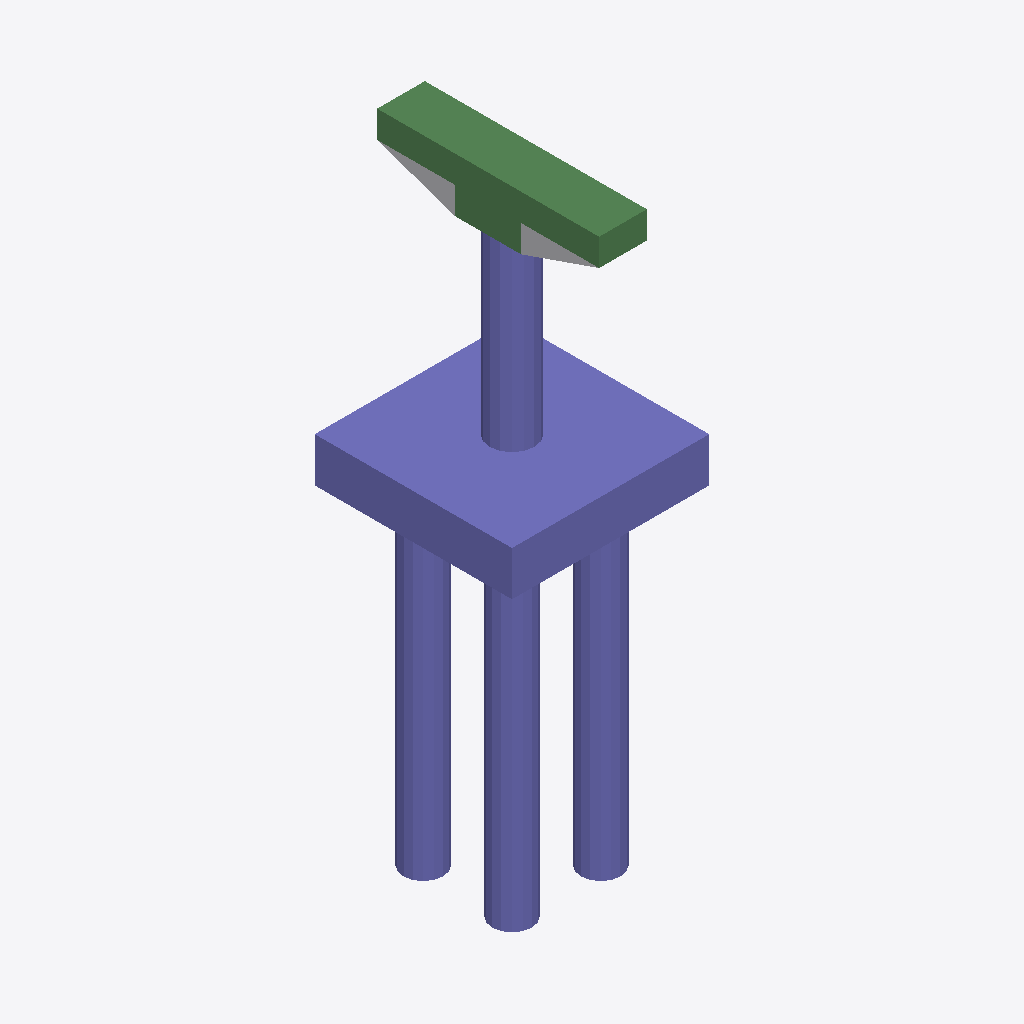
Isometric view of an IFC building model (IFC-SPF (STEP), schema IFC2X3, length unit foot), seen from the south-west, elements coloured by IFC class: 29 columns (violet), 6 beams (green), 1 other element (light grey).
Extent 6.0 m × 6.8 m × 18.6 m (x, y, z). Storeys (2): L1 at 0.00 m; L2 at 3.66 m. Elements (49): 42 IfcColumn, 6 IfcBeam, 1 IfcBuildingElementProxy.

HEADER;
FILE_DESCRIPTION(('ViewDefinition [CoordinationView_V2.0]','RevitIdentifiers [ContentGUID: da427600-9111-4ad7-b584-3421f3a778a4, VersionGUID: 828ce55b-8ef7-4ad5-9953-f96e47e0de00, NumberOfSaves: 0]','CoordinateReference [CoordinateBase: Shared Coordinates]'),'2;1');
FILE_NAME('D_30_2L_NF_S_Sub.ifc','2026-06-24T15:40:19+05:30',(''),(''),'ODA SDAI 25.12','Autodesk - Revit 27.0.20.10 (ENU) - 27.0.20.10','');
FILE_SCHEMA(('IFC2X3'));
ENDSEC;
DATA;
#27=IFCPROJECT('3QGdO0aH5ArxM4D24CM8TK',#6,'Project Number',$,$,'Project Name','Project Status',(#22),#5073);
#41=IFCSITE('3QGdO0aH5ArxM4D24CM8TM',#6,'The site:1246159',$,$,#40,$,$,.ELEMENT.,(42,21,31,401672),(-71,-3,-24,-345703),0.0,$,$);
#31=IFCBUILDING('3QGdO0aH5ArxM4D24CM8TL',#6,'Building Name',$,$,#30,$,'Building Name',.ELEMENT.,$,$,#28);
#34=IFCBUILDINGSTOREY('2JF4e6axWHqu3u0C1FZlmi',#6,'L1',$,$,#33,$,'L1',.ELEMENT.,0.0);
#38=IFCBUILDINGSTOREY('1ZGO8hrFCHqw0v0026FpFv',#6,'L2',$,$,#37,$,'L2',.ELEMENT.,12.0);
#1896=IFCCOLUMN('22ZELRZlTArPbJ_Mv7yztY',#6,'Column#61',$,$,#1895,#1892,'1246178');
#4871=IFCCOLUMN('22ZELRZlTArPbJ_Mv7yzt$',#6,'Column#9',$,$,#4870,#4867,'1246207');
#685=IFCBEAM('22ZELRZlTArPbJ_Mv7yztM',#6,'Beam#57',$,$,#684,#681,'1246166');
#2662=IFCBEAM('22ZELRZlTArPbJ_Mv7yztg',#6,'Beam#54',$,$,#2661,#2658,'1246186');
#4094=IFCBEAM('22ZELRZlTArPbJ_Mv7yztu',#6,'Beam#53',$,$,#4093,#4090,'1246200');
#2279=IFCBEAM('22ZELRZlTArPbJ_Mv7yztc',#6,'Beam#52',$,$,#2278,#2275,'1246182');
#3378=IFCBEAM('22ZELRZlTArPbJ_Mv7yztn',#6,'Beam#59',$,$,#3377,#3374,'1246193');
#77=IFCBUILDINGELEMENTPROXY('22ZELRZlTArPbJ_Mv7yzo0',#6,'Structural Framing 1:Structural Framing 1:1245824',$,$,#76,#74,'1245824',$);
#797=IFCCOLUMN('22ZELRZlTArPbJ_Mv7yztN',#6,'Column#50',$,$,#796,#793,'1246167');
#1180=IFCCOLUMN('22ZELRZlTArPbJ_Mv7yztR',#6,'Column#28',$,$,#1179,#1176,'1246171');
#2612=IFCCOLUMN('22ZELRZlTArPbJ_Mv7yztf',#6,'Column#41',$,$,#2611,#2608,'1246185');
#4538=IFCCOLUMN('22ZELRZlTArPbJ_Mv7yzty',#6,'Column#48',$,$,#4537,#4534,'1246204');
#4982=IFCCOLUMN('22ZELRZlTArPbJ_Mv7yze0',#6,'Column#30',$,$,#4981,#4978,'1246208');
#189=IFCCOLUMN('22ZELRZlTArPbJ_Mv7yztH',#6,'Column#38',$,$,#188,#185,'1246161');
#2884=IFCCOLUMN('22ZELRZlTArPbJ_Mv7yzti',#6,'Column#36',$,$,#2883,#2880,'1246188');
#524=IFCCOLUMN('22ZELRZlTArPbJ_Mv7yztK',#6,'Column#34',$,$,#523,#520,'1246164');
#1402=IFCCOLUMN('22ZELRZlTArPbJ_Mv7yztT',#6,'Column#32',$,$,#1401,#1398,'1246173');
#1291=IFCCOLUMN('22ZELRZlTArPbJ_Mv7yztS',#6,'Column#29',$,$,#1290,#1287,'1246172');
#3600=IFCCOLUMN('22ZELRZlTArPbJ_Mv7yztp',#6,'Column#25',$,$,#3599,#3596,'1246195');
#3489=IFCCOLUMN('22ZELRZlTArPbJ_Mv7yzto',#6,'Column#21',$,$,#3488,#3485,'1246194');
#908=IFCCOLUMN('22ZELRZlTArPbJ_Mv7yztO',#6,'Column#40',$,$,#907,#904,'1246168');
#1735=IFCCOLUMN('22ZELRZlTArPbJ_Mv7yztW',#6,'Column#44',$,$,#1734,#1731,'1246176');
#2390=IFCCOLUMN('22ZELRZlTArPbJ_Mv7yztd',#6,'Column#22',$,$,#2389,#2386,'1246183');
#2773=IFCCOLUMN('22ZELRZlTArPbJ_Mv7yzth',#6,'Column#26',$,$,#2772,#2769,'1246187');
#2995=IFCCOLUMN('22ZELRZlTArPbJ_Mv7yztj',#6,'Column#46',$,$,#2994,#2991,'1246189');
#4316=IFCCOLUMN('22ZELRZlTArPbJ_Mv7yztw',#6,'Column#24',$,$,#4315,#4312,'1246202');
#4427=IFCCOLUMN('22ZELRZlTArPbJ_Mv7yztx',#6,'Column#42',$,$,#4426,#4423,'1246203');
#4760=IFCCOLUMN('22ZELRZlTArPbJ_Mv7yzt_',#6,'Column#20',$,$,#4759,#4756,'1246206');
#635=IFCCOLUMN('22ZELRZlTArPbJ_Mv7yztL',#6,'Column#45',$,$,#634,#631,'1246165');
#2118=IFCCOLUMN('22ZELRZlTArPbJ_Mv7yzta',#6,'Column#37',$,$,#2117,#2114,'1246180');
#3822=IFCCOLUMN('22ZELRZlTArPbJ_Mv7yztr',#6,'Column#33',$,$,#3821,#3818,'1246197');
#4649=IFCCOLUMN('22ZELRZlTArPbJ_Mv7yztz',#6,'Column#49',$,$,#4648,#4645,'1246205');
#3328=IFCCOLUMN('22ZELRZlTArPbJ_Mv7yztm',#6,'Column#17',$,$,#3327,#3324,'1246192');
#2007=IFCCOLUMN('22ZELRZlTArPbJ_Mv7yztZ',#6,'Column#16',$,$,#2006,#2003,'1246179');
#3106=IFCCOLUMN('22ZELRZlTArPbJ_Mv7yztk',#6,'Column#18',$,$,#3105,#3102,'1246190');
#958=IFCBEAM('22ZELRZlTArPbJ_Mv7yztP',#6,'Beam#56',$,$,#957,#954,'1246169');
ENDSEC;
